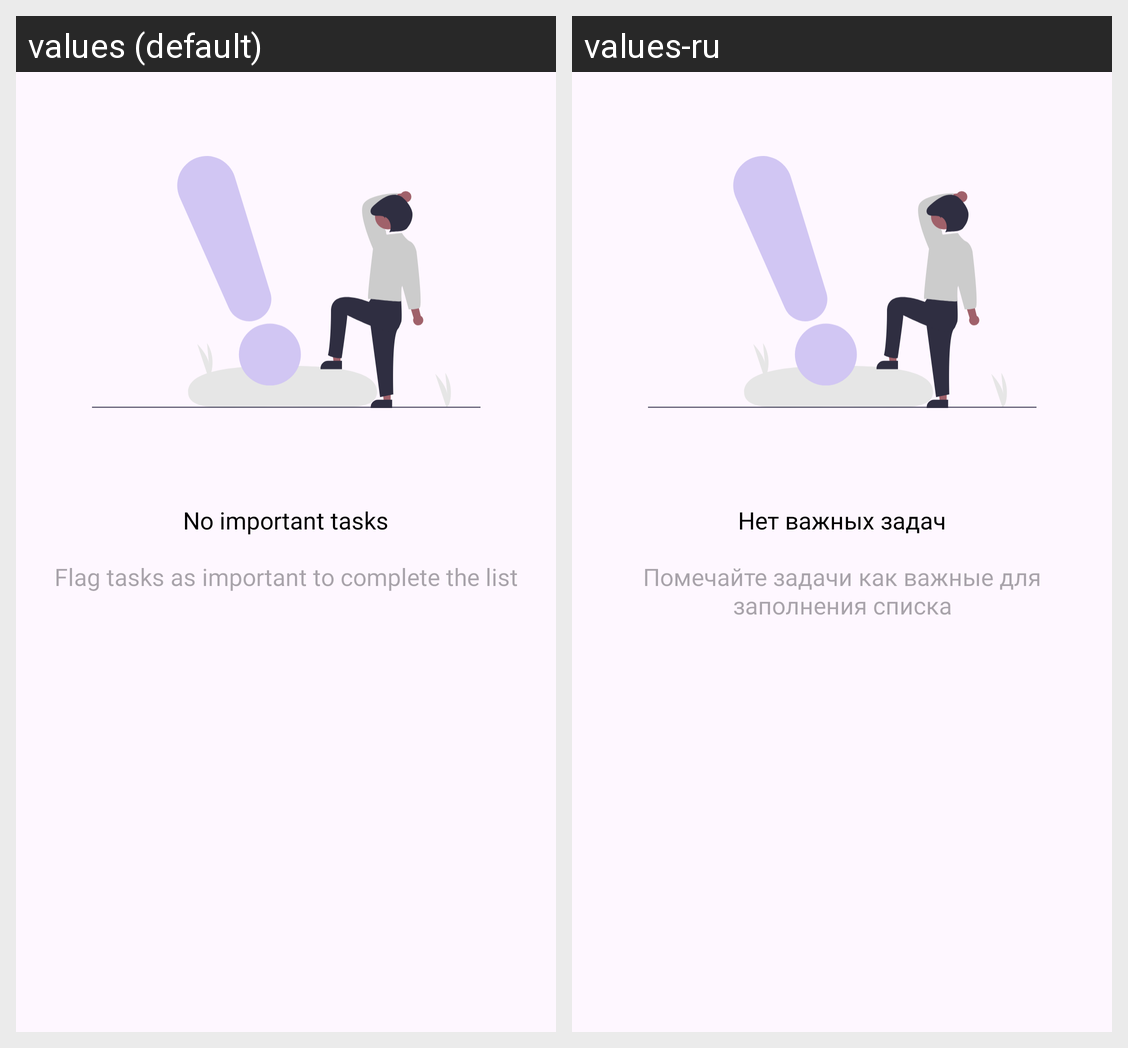

Strings drawn on this Android screen and how each of the app's shown locales translates them:
Android screen res/layout/empty_view_important_tasks.xml rendered under 2 locales, left to right: values (default), values-ru. Device: Nexus 5 (rendered at 1080×1920; each locale shown at half size, 540×960, under a caption strip naming it); theme AppTheme.VKR_Diary.
Strings drawn on this screen, with the default value and each locale's value (text and hints the layout hard-codes, and strings that could not be matched under every locale, appear in the picture but are not listed):

empty_important_tasks
  values: No important tasks
  values-ru: Нет важных задач

empty_important_tasks_add
  values: Flag tasks as important to complete the list
  values-ru: Помечайте задачи как важные для заполнения списка
